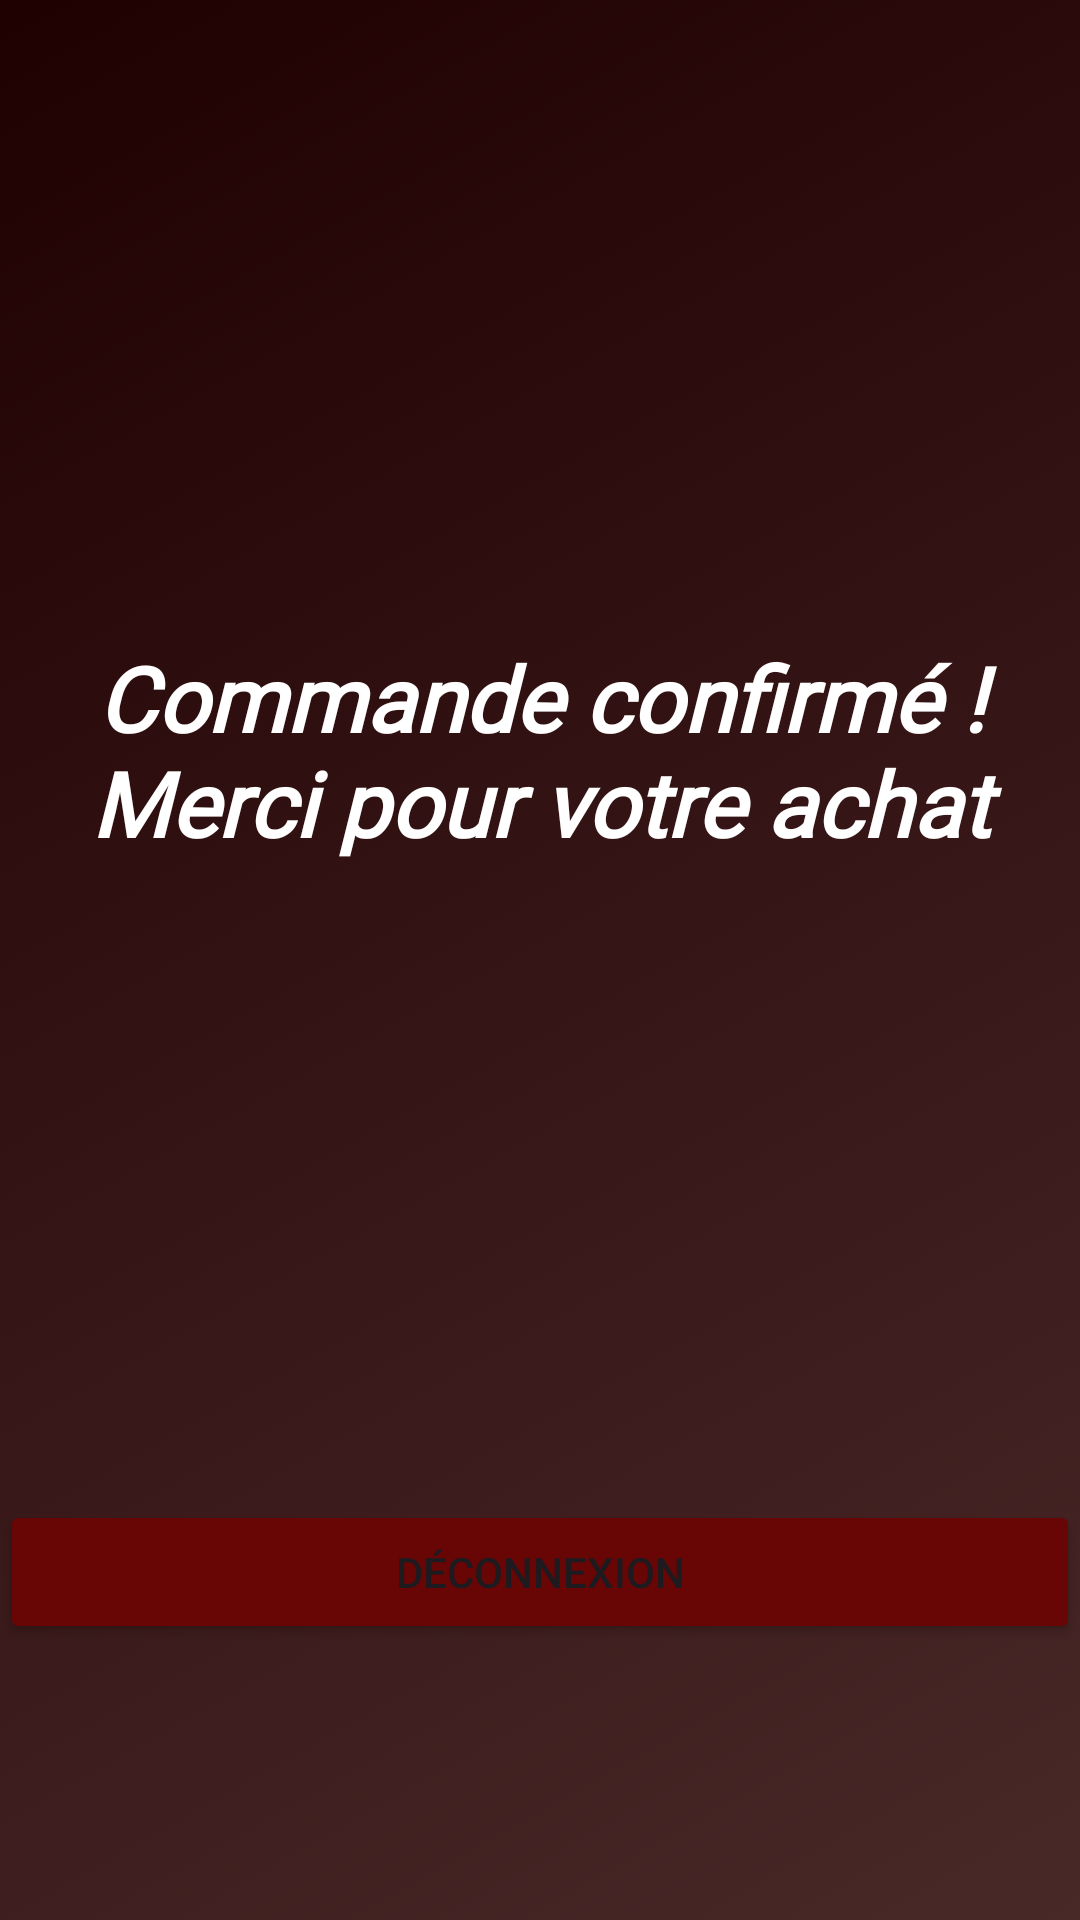

Here is an Android app screen rendered from its layout file. Give the layout XML and the strings, colors and styles it references.
<!-- AndroidManifest.xml: application theme Theme.ProjetFacGestionProduit -->
<!-- res/layout/activity_confirmation.xml -->
<?xml version="1.0" encoding="utf-8"?>
<LinearLayout xmlns:android="http://schemas.android.com/apk/res/android"
    xmlns:app="http://schemas.android.com/apk/res-auto"
    xmlns:tools="http://schemas.android.com/tools"
    android:layout_width="match_parent"
    android:layout_height="match_parent"
    android:orientation="vertical"
    tools:context=".confirmation"
    android:background="@drawable/gradientlist"
    android:id="@+id/layout3">

    <TextView
        android:id="@+id/confimation"
        android:layout_width="match_parent"
        android:layout_height="500dp"
        android:textColor="@color/white"
        android:drawableLeft="@drawable/baseline_shopping_cart_24"
        android:gravity="center"

        android:fontFamily="@font/dancing_bold"
        android:text="Commande confirmé ! Merci pour votre achat"
        android:textAlignment="center"
        android:textSize="30dp"
        android:textStyle="bold|italic" />

    <Button
        android:id="@+id/dx"
        android:layout_width="match_parent"
        android:layout_height="wrap_content"
        android:backgroundTint="@color/text"
        android:text="Déconnexion" />
</LinearLayout>
<!-- resources referenced by this layout -->
<resources>
  <color name="text">#680505</color>
  <color name="white">#FFFFFFFF</color>
  <!-- drawable gradientlist (drawable) -->
  <?xml version="1.0" encoding="utf-8"?>
  <animation-list xmlns:android="http://schemas.android.com/apk/res/android">
  
  
      <item
          android:drawable="@drawable/background_2"
          android:duration="1000"/>
  
  
      <item
          android:drawable="@drawable/background_1"
          android:duration="4000"/>
  </animation-list>
  <style name="Theme.ProjetFacGestionProduit" parent="Base.Theme.ProjetFacGestionProduit" />
  <!-- drawable background_2 (drawable) -->
  <?xml version="1.0" encoding="utf-8"?>
  <selector xmlns:android="http://schemas.android.com/apk/res/android">
  
  
      <item>
          <shape>
              <gradient
                  android:angle="315"
                  android:startColor="#200101"
                  android:endColor="#492828"
  
                  />
          </shape>
  
      </item>
  
  </selector>
  <!-- drawable background_1 (drawable) -->
  <?xml version="1.0" encoding="utf-8"?>
  <selector xmlns:android="http://schemas.android.com/apk/res/android">
  
      <item>
          <shape>
              <gradient
              android:angle="0"
                  android:endColor="#000000"
              android:startColor="#2E0101"
  
  
  />
          </shape>
  
      </item>
  </selector>
  <style name="Base.Theme.ProjetFacGestionProduit" parent="Theme.Material3.DayNight.NoActionBar">
          
          
      </style>
</resources>
